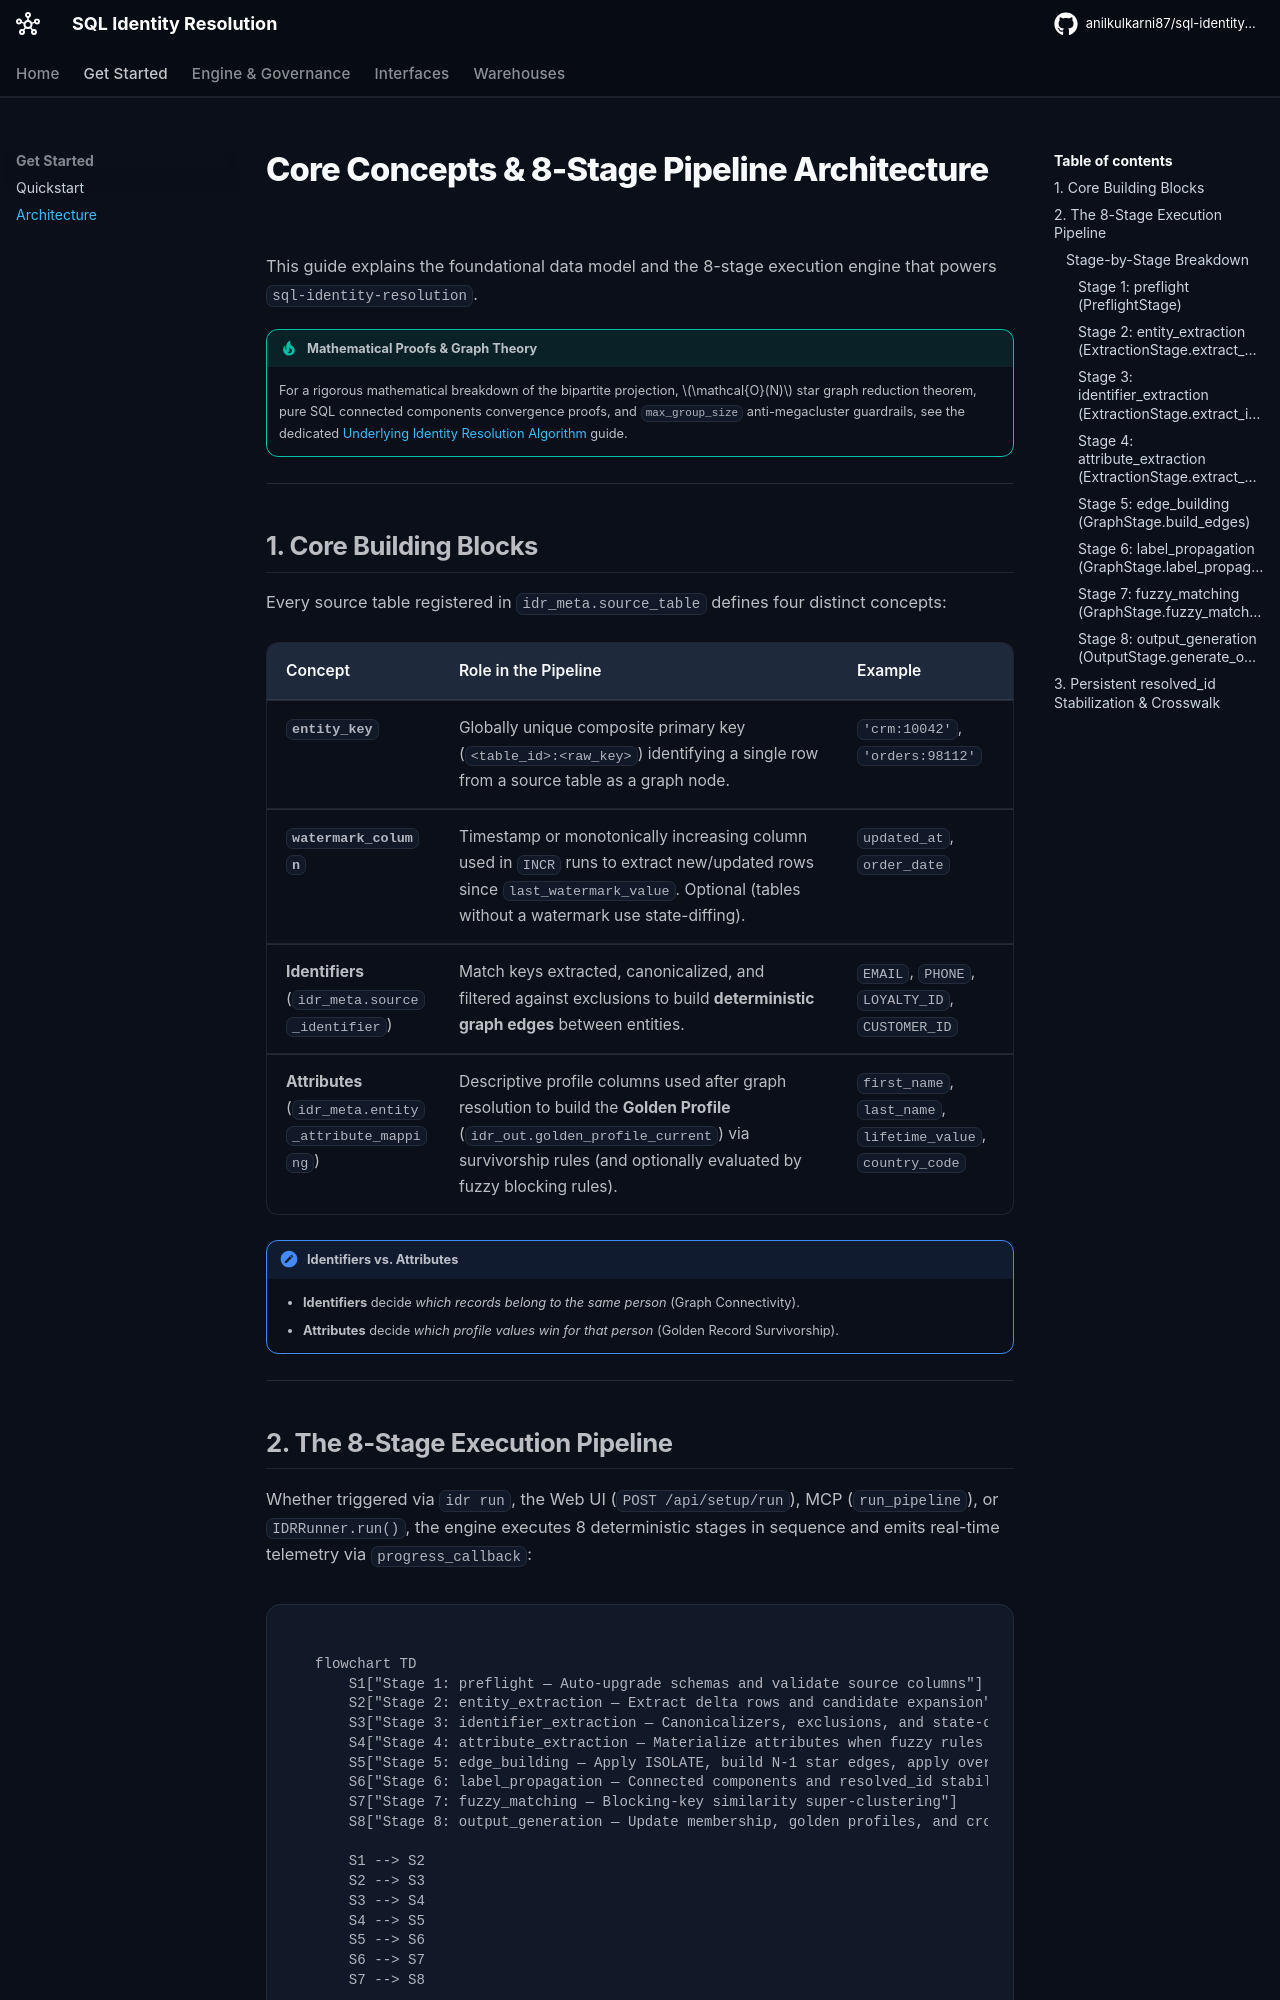

repository: anilkulkarni87/sql-identity-oss · page: concepts-and-architecture/index.html · generator: mkdocs

---
title: Concepts & 8-Stage Pipeline Architecture
---

# Core Concepts & 8-Stage Pipeline Architecture

This guide explains the foundational data model and the 8-stage execution engine that powers `sql-identity-resolution`.

!!! tip "Mathematical Proofs & Graph Theory"
    For a rigorous mathematical breakdown of the bipartite projection, $\mathcal{O}(N)$ star graph reduction theorem, pure SQL connected components convergence proofs, and `max_group_size` anti-megacluster guardrails, see the dedicated [Underlying Identity Resolution Algorithm](algorithm-and-graph-engine.md) guide.

---

## 1. Core Building Blocks

Every source table registered in `idr_meta.source_table` defines four distinct concepts:

| Concept | Role in the Pipeline | Example |
| :--- | :--- | :--- |
| **`entity_key`** | Globally unique composite primary key (`<table_id>:<raw_key>`) identifying a single row from a source table as a graph node. | `'crm:10042'`, `'orders:98112'` |
| **`watermark_column`** | Timestamp or monotonically increasing column used in `INCR` runs to extract new/updated rows since `last_watermark_value`. Optional (tables without a watermark use state-diffing). | `updated_at`, `order_date` |
| **Identifiers** (`idr_meta.source_identifier`) | Match keys extracted, canonicalized, and filtered against exclusions to build **deterministic graph edges** between entities. | `EMAIL`, `PHONE`, `LOYALTY_ID`, `CUSTOMER_ID` |
| **Attributes** (`idr_meta.entity_attribute_mapping`) | Descriptive profile columns used after graph resolution to build the **Golden Profile** (`idr_out.golden_profile_current`) via survivorship rules (and optionally evaluated by fuzzy blocking rules). | `first_name`, `last_name`, `lifetime_value`, `country_code` |

!!! important "Identifiers vs. Attributes"
    - **Identifiers** decide *which records belong to the same person* (Graph Connectivity).
    - **Attributes** decide *which profile values win for that person* (Golden Record Survivorship).

---

## 2. The 8-Stage Execution Pipeline

Whether triggered via `idr run`, the Web UI (`POST /api/setup/run`), MCP (`run_pipeline`), or `IDRRunner.run()`, the engine executes 8 deterministic stages in sequence and emits real-time telemetry via `progress_callback`:

```mermaid
flowchart TD
    S1["Stage 1: preflight — Auto-upgrade schemas and validate source columns"]
    S2["Stage 2: entity_extraction — Extract delta rows and candidate expansion"]
    S3["Stage 3: identifier_extraction — Canonicalizers, exclusions, and state-diff"]
    S4["Stage 4: attribute_extraction — Materialize attributes when fuzzy rules active"]
    S5["Stage 5: edge_building — Apply ISOLATE, build N-1 star edges, apply overrides"]
    S6["Stage 6: label_propagation — Connected components and resolved_id stabilization"]
    S7["Stage 7: fuzzy_matching — Blocking-key similarity super-clustering"]
    S8["Stage 8: output_generation — Update membership, golden profiles, and crosswalk"]

    S1 --> S2
    S2 --> S3
    S3 --> S4
    S4 --> S5
    S5 --> S6
    S6 --> S7
    S7 --> S8
```

### Stage-by-Stage Breakdown
